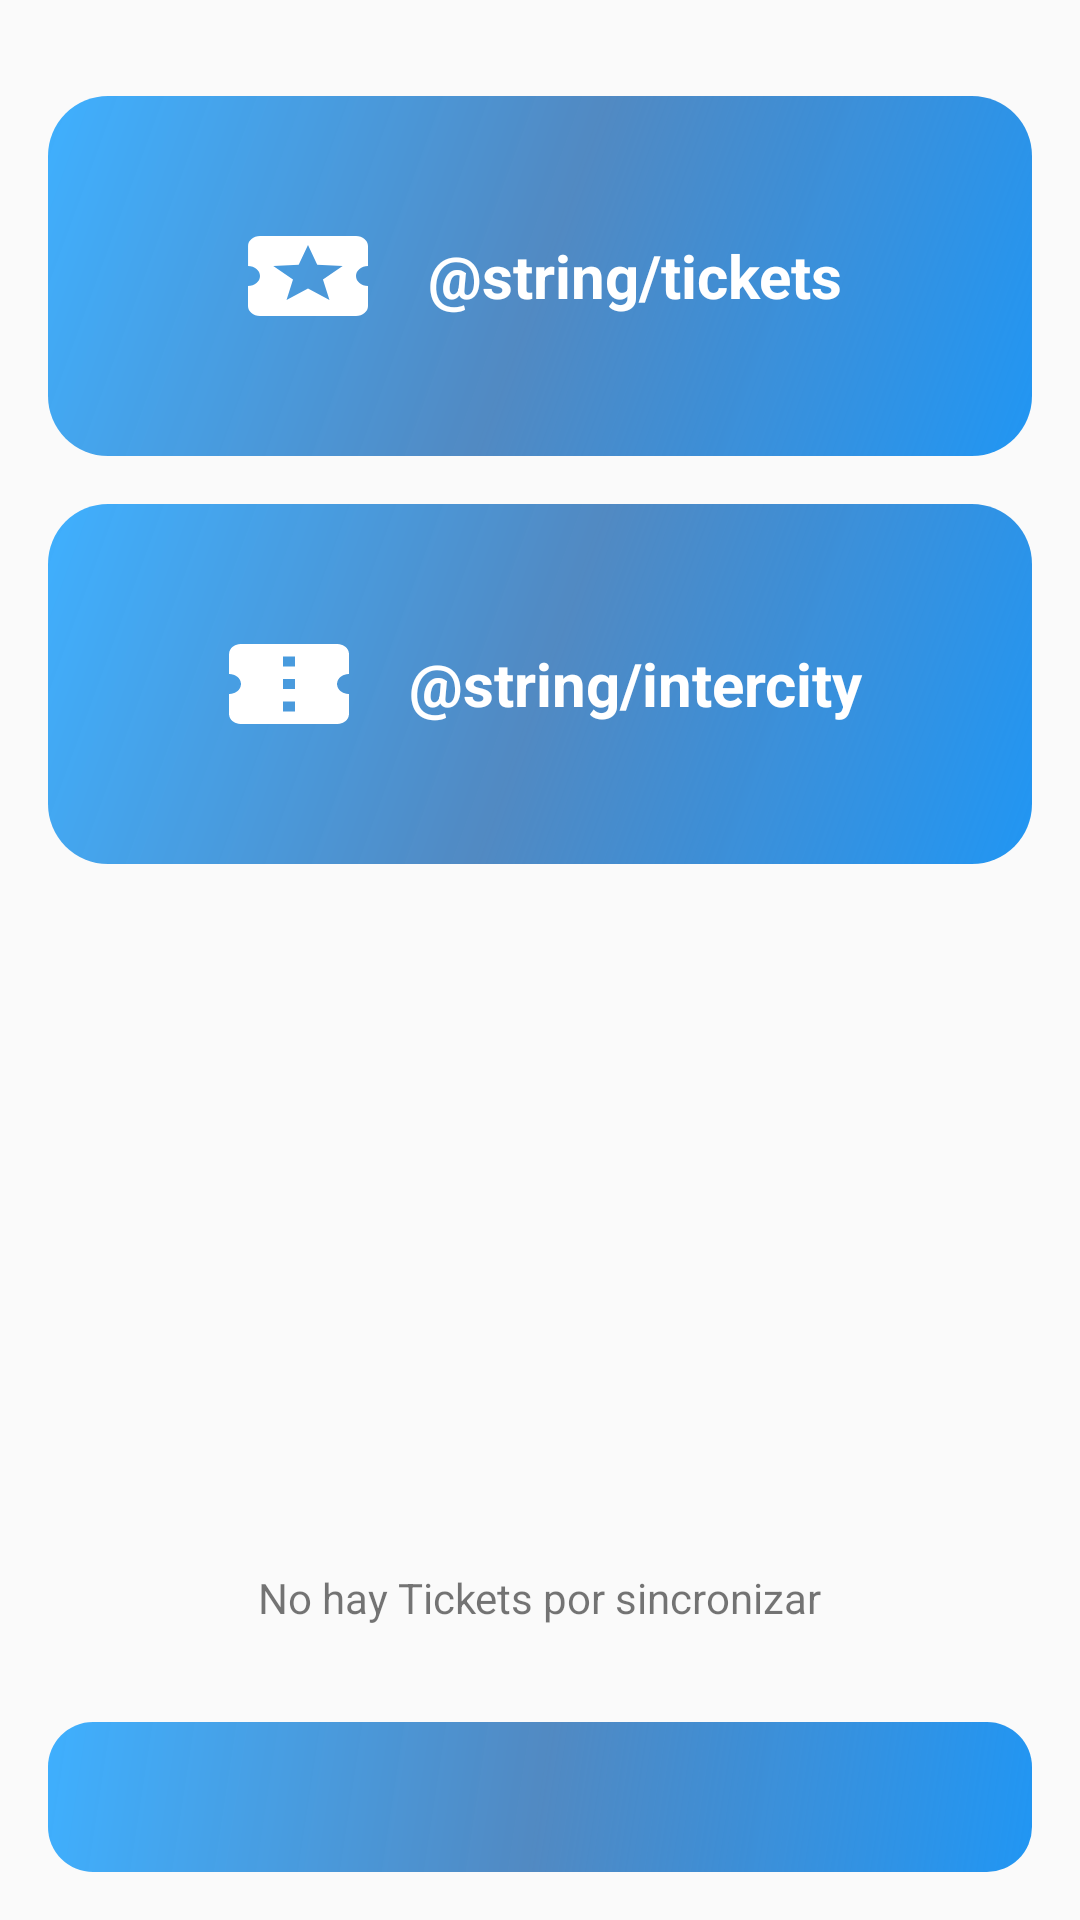

Produce the Android XML layout that renders to this screen, including the resource entries it uses.
<!-- AndroidManifest.xml: application theme AppTheme -->
<!-- res/layout/menu_inicio.xml -->
<?xml version="1.0" encoding="utf-8"?>
<RelativeLayout xmlns:android="http://schemas.android.com/apk/res/android"
    xmlns:app="http://schemas.android.com/apk/res-auto"
    xmlns:tools="http://schemas.android.com/tools"
    android:id="@+id/container"
    android:layout_width="match_parent"
    android:layout_height="match_parent"
    android:paddingHorizontal="@dimen/activity_horizontal_margin"
    android:paddingVertical="@dimen/activity_horizontal_margin"
    tools:context=".menu.Inicio">

    <RelativeLayout
        android:id="@+id/contentInterStops"
        android:layout_width="match_parent"
        android:layout_height="120dp"
        android:layout_marginTop="16dp"
        android:background="@drawable/bg_blue">

        <TextView
            android:layout_width="wrap_content"
            android:layout_height="wrap_content"
            android:layout_centerInParent="true"
            android:drawablePadding="16dp"
            android:gravity="center_vertical"
            android:src="@mipmap/icon_action_tickets"
            android:text="@string/tickets"
            android:textColor="@color/md_white_1000"
            android:textSize="20sp"
            android:textStyle="bold"
            app:drawableStartCompat="@drawable/ic_local_activity" />

    </RelativeLayout>

    <RelativeLayout
        android:id="@+id/contentInterUrbanos"
        android:layout_width="match_parent"
        android:layout_height="120dp"
        android:layout_below="@+id/contentInterStops"
        android:layout_marginTop="16dp"
        android:background="@drawable/bg_blue">

        <TextView
            android:layout_width="wrap_content"
            android:layout_height="wrap_content"
            android:layout_centerInParent="true"
            android:drawablePadding="16dp"
            android:gravity="center_vertical"
            android:src="@mipmap/icon_action_tickets"
            android:text="@string/intercity"
            android:textColor="@color/md_white_1000"
            android:textSize="20sp"
            android:textStyle="bold"
            app:drawableStartCompat="@drawable/ic_confirmation_number" />

    </RelativeLayout>

    <LinearLayout
        android:layout_width="match_parent"
        android:layout_height="wrap_content"
        android:layout_above="@id/btnNameUsuario"
        android:layout_marginBottom="@dimen/activity_vertical_margin"
        android:orientation="vertical">

        <TextView
            android:id="@+id/tvTicketToSync"
            android:layout_width="wrap_content"
            android:layout_height="wrap_content"
            android:layout_gravity="center"
            android:layout_marginBottom="@dimen/activity_vertical_margin"
            android:text="No hay Tickets por sincronizar" />

        <Button
            android:id="@+id/btnSync"
            style="@style/ButtonCustom"
            android:layout_weight="1"
            android:text="Sincronizar"
            android:visibility="gone" />

        <ProgressBar
            android:id="@+id/progresBar"
            android:layout_width="wrap_content"
            android:layout_height="wrap_content"
            android:layout_gravity="center"
            android:visibility="gone" />

    </LinearLayout>

    <Button
        android:id="@+id/btnNameUsuario"
        style="@style/ButtonCustom"
        android:layout_alignParentBottom="true" />

</RelativeLayout>
<!-- resources referenced by this layout -->
<resources>
  <color name="md_white_1000">#ffffff</color>
  <dimen name="activity_horizontal_margin">16dp</dimen>
  <dimen name="activity_vertical_margin">16dp</dimen>
  <!-- drawable bg_blue (drawable) -->
  <?xml version="1.0" encoding="utf-8"?>
  <shape xmlns:android="http://schemas.android.com/apk/res/android"
      android:shape="rectangle">
  
      <gradient
          android:angle="135"
          android:centerColor="@color/colorBlue"
          android:endColor="@color/colorLightBlue"
          android:startColor="@color/md_blue_500"
          android:type="linear"/>
  
      <corners android:radius="20dp" />
  
      <padding android:top="5dp" android:right="5dp" android:left="5dp" android:bottom="5dp"/>
  </shape>
  <!-- drawable ic_confirmation_number (drawable) -->
  <vector android:height="40dp" android:tint="#FFFFFF"
      android:viewportHeight="24" android:viewportWidth="24"
      android:width="48dp" xmlns:android="http://schemas.android.com/apk/res/android">
      <path android:fillColor="@android:color/white" android:pathData="M22,10V6c0,-1.11 -0.9,-2 -2,-2H4C2.9,4 2.01,4.89 2.01,6v4C3.11,10 4,10.9 4,12s-0.89,2 -2,2v4c0,1.1 0.9,2 2,2h16c1.1,0 2,-0.9 2,-2v-4c-1.1,0 -2,-0.9 -2,-2S20.9,10 22,10zM13,17.5h-2v-2h2V17.5zM13,13h-2v-2h2V13zM13,8.5h-2v-2h2V8.5z"/>
  </vector>
  <!-- drawable ic_local_activity (drawable) -->
  <vector android:height="40dp" android:tint="#FFFFFF"
      android:viewportHeight="24" android:viewportWidth="24"
      android:width="48dp" xmlns:android="http://schemas.android.com/apk/res/android">
      <path android:fillColor="@android:color/white" android:pathData="M20,12c0,-1.1 0.9,-2 2,-2L22,6c0,-1.1 -0.9,-2 -2,-2L4,4c-1.1,0 -1.99,0.9 -1.99,2v4c1.1,0 1.99,0.9 1.99,2s-0.89,2 -2,2v4c0,1.1 0.9,2 2,2h16c1.1,0 2,-0.9 2,-2v-4c-1.1,0 -2,-0.9 -2,-2zM15.58,16.8L12,14.5l-3.58,2.3 1.08,-4.12 -3.29,-2.69 4.24,-0.25L12,5.8l1.54,3.95 4.24,0.25 -3.29,2.69 1.09,4.11z"/>
  </vector>
  <style name="ButtonCustom" parent="Theme.AppCompat.Light">
          <item name="android:layout_width">match_parent</item>
          <item name="android:layout_height">@dimen/height_button</item>
          <item name="android:background">@drawable/bg_button_main</item>
          <item name="android:gravity">center</item>
          <item name="android:textColor">@color/md_white_1000</item>
          <item name="android:textSize">@dimen/size_text_button</item>
          <item name="android:fontFamily">@font/font</item>
          <item name="android:textStyle">bold</item>
          <item name="android:padding">5dp</item>
      </style>
  <style name="AppTheme" parent="AppTheme.NoActionBar">
          
          <item name="colorPrimary">@color/colorPrimary</item>
          <item name="colorPrimaryDark">@color/colorPrimaryDark</item>
          <item name="colorAccent">@color/colorAccent</item>
      </style>
  <color name="colorBlue">#B30959aa</color>
  <color name="colorLightBlue">#BF0096ff</color>
  <color name="md_blue_500">#2196f3</color>
  <dimen name="height_button">50dp</dimen>
  <dimen name="size_text_button">18sp</dimen>
  <style name="AppTheme.NoActionBar" parent="Theme.AppCompat.Light.NoActionBar">
          <item name="windowActionBar">false</item>
          <item name="windowNoTitle">true</item>
          <item name="colorPrimary">@color/colorPrimary</item>
          <item name="colorPrimaryDark">@color/colorPrimaryDark</item>
          <item name="colorAccent">@color/md_pink_50</item>
          <item name="android:textColorPrimary">@color/md_white_1000</item>
      </style>
  <color name="colorPrimary">#0096ff</color>
  <color name="colorPrimaryDark">#0959aa</color>
  <color name="colorAccent">#7b7b7b</color>
  <color name="md_pink_50">#fce4ec</color>
</resources>
